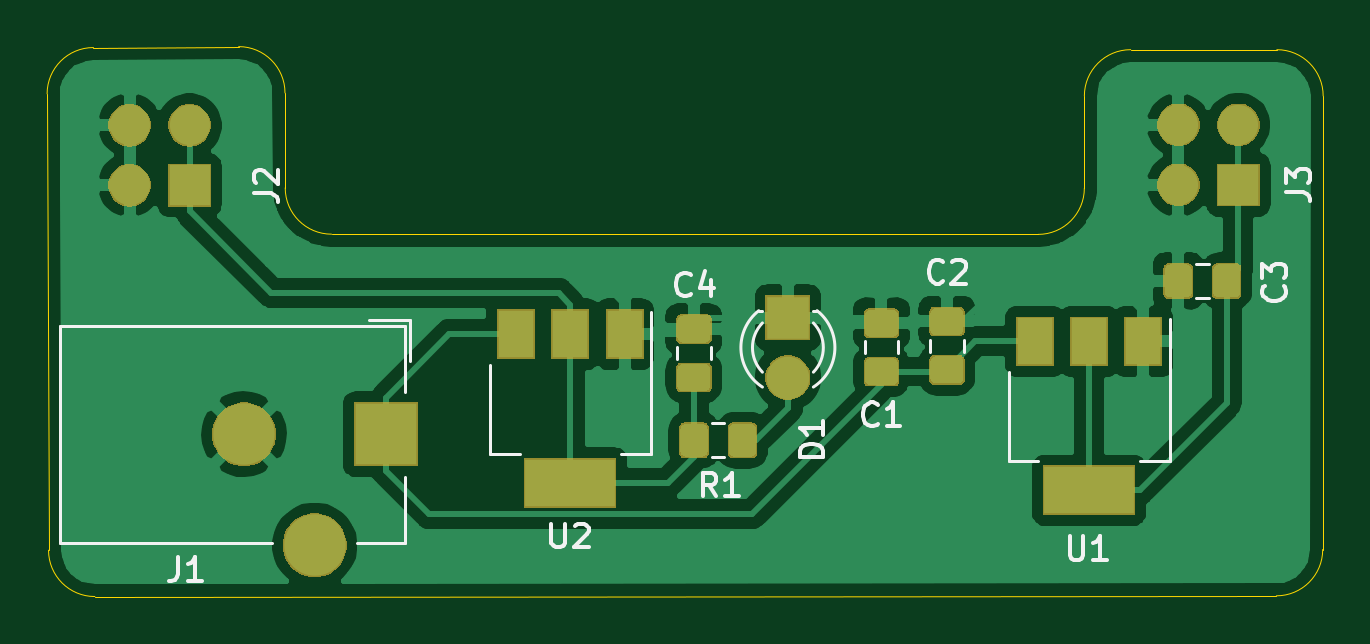
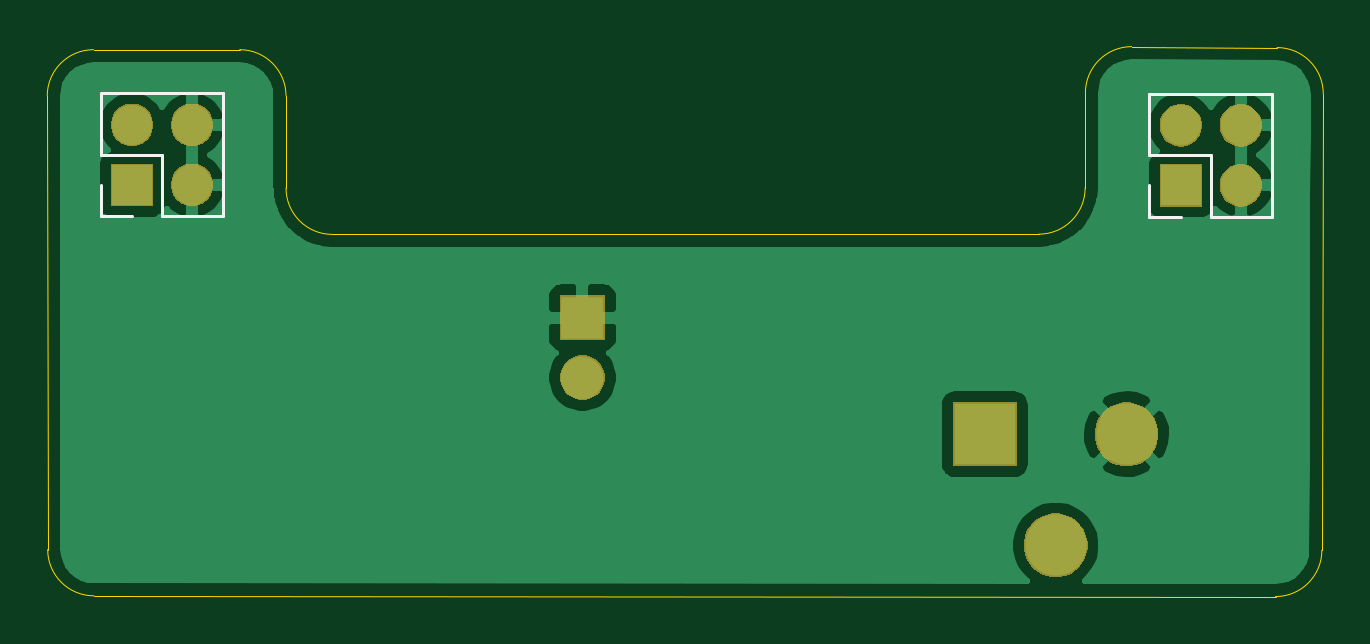
Circuit board: 9 layer files. Board 54.0 x 23.3 mm.
- bottom_copper: esdm-B_Cu.gbr (28031 bytes)
- bottom_mask: esdm-B_Mask.gbr (9677 bytes)
- paste: esdm-B_Paste.gbr (528 bytes)
- bottom_silk: esdm-B_SilkS.gbr (1353 bytes)
- outline: esdm-Edge_Cuts.gbr (1507 bytes)
- top_copper: esdm-F_Cu.gbr (79900 bytes)
- top_mask: esdm-F_Mask.gbr (20347 bytes)
- paste: esdm-F_Paste.gbr (18233 bytes)
- top_silk: esdm-F_SilkS.gbr (8020 bytes)

=== bottom_copper: esdm-B_Cu.gbr (28031 bytes, source omitted) ===
=== bottom_mask: esdm-B_Mask.gbr (9677 bytes, source omitted) ===
=== paste: esdm-B_Paste.gbr ===
G04 #@! TF.GenerationSoftware,KiCad,Pcbnew,5.1.5-52549c5~84~ubuntu18.04.1*
G04 #@! TF.CreationDate,2020-03-09T20:57:05+05:30*
G04 #@! TF.ProjectId,esdm,6573646d-2e6b-4696-9361-645f70636258,rev?*
G04 #@! TF.SameCoordinates,Original*
G04 #@! TF.FileFunction,Paste,Bot*
G04 #@! TF.FilePolarity,Positive*
%FSLAX46Y46*%
G04 Gerber Fmt 4.6, Leading zero omitted, Abs format (unit mm)*
G04 Created by KiCad (PCBNEW 5.1.5-52549c5~84~ubuntu18.04.1) date 2020-03-09 20:57:05*
%MOMM*%
%LPD*%
G04 APERTURE LIST*
G04 APERTURE END LIST*
M02*

=== bottom_silk: esdm-B_SilkS.gbr ===
G04 #@! TF.GenerationSoftware,KiCad,Pcbnew,5.1.5-52549c5~84~ubuntu18.04.1*
G04 #@! TF.CreationDate,2020-03-09T20:57:05+05:30*
G04 #@! TF.ProjectId,esdm,6573646d-2e6b-4696-9361-645f70636258,rev?*
G04 #@! TF.SameCoordinates,Original*
G04 #@! TF.FileFunction,Legend,Bot*
G04 #@! TF.FilePolarity,Positive*
%FSLAX46Y46*%
G04 Gerber Fmt 4.6, Leading zero omitted, Abs format (unit mm)*
G04 Created by KiCad (PCBNEW 5.1.5-52549c5~84~ubuntu18.04.1) date 2020-03-09 20:57:05*
%MOMM*%
%LPD*%
G04 APERTURE LIST*
%ADD10C,0.120000*%
G04 APERTURE END LIST*
D10*
X161610000Y-63120000D02*
X161610000Y-57920000D01*
X164210000Y-63120000D02*
X161610000Y-63120000D01*
X166810000Y-57920000D02*
X161610000Y-57920000D01*
X164210000Y-63120000D02*
X164210000Y-60520000D01*
X164210000Y-60520000D02*
X166810000Y-60520000D01*
X166810000Y-60520000D02*
X166810000Y-57920000D01*
X165480000Y-63120000D02*
X166810000Y-63120000D01*
X166810000Y-63120000D02*
X166810000Y-61790000D01*
X122410000Y-63140000D02*
X122410000Y-61810000D01*
X121080000Y-63140000D02*
X122410000Y-63140000D01*
X122410000Y-60540000D02*
X122410000Y-57940000D01*
X119810000Y-60540000D02*
X122410000Y-60540000D01*
X119810000Y-63140000D02*
X119810000Y-60540000D01*
X122410000Y-57940000D02*
X117210000Y-57940000D01*
X119810000Y-63140000D02*
X117210000Y-63140000D01*
X117210000Y-63140000D02*
X117210000Y-57940000D01*
M02*

=== outline: esdm-Edge_Cuts.gbr ===
G04 #@! TF.GenerationSoftware,KiCad,Pcbnew,5.1.5-52549c5~84~ubuntu18.04.1*
G04 #@! TF.CreationDate,2020-03-09T20:57:05+05:30*
G04 #@! TF.ProjectId,esdm,6573646d-2e6b-4696-9361-645f70636258,rev?*
G04 #@! TF.SameCoordinates,Original*
G04 #@! TF.FileFunction,Profile,NP*
%FSLAX46Y46*%
G04 Gerber Fmt 4.6, Leading zero omitted, Abs format (unit mm)*
G04 Created by KiCad (PCBNEW 5.1.5-52549c5~84~ubuntu18.04.1) date 2020-03-09 20:57:05*
%MOMM*%
%LPD*%
G04 APERTURE LIST*
%ADD10C,0.050000*%
G04 APERTURE END LIST*
D10*
X169050000Y-77230000D02*
X169070000Y-58030000D01*
X117070000Y-79220000D02*
X167090000Y-79190000D01*
X115050000Y-57940000D02*
X115110000Y-77260000D01*
X117070000Y-79220000D02*
G75*
G02X115110000Y-77260000I0J1960000D01*
G01*
X169050000Y-77230000D02*
G75*
G02X167090000Y-79190000I-1960000J0D01*
G01*
X125120000Y-57900000D02*
X125130000Y-61920000D01*
X127090000Y-63880000D02*
X157000000Y-63890000D01*
X158960000Y-58030000D02*
X158960000Y-61930000D01*
X160920000Y-56070000D02*
X167110000Y-56070000D01*
X117010000Y-55980000D02*
X123160000Y-55940000D01*
X127090000Y-63880000D02*
G75*
G02X125130000Y-61920000I0J1960000D01*
G01*
X158960000Y-61930000D02*
G75*
G02X157000000Y-63890000I-1960000J0D01*
G01*
X158960000Y-58030000D02*
G75*
G02X160920000Y-56070000I1960000J0D01*
G01*
X123160000Y-55940000D02*
G75*
G02X125120000Y-57900000I0J-1960000D01*
G01*
X115050000Y-57940000D02*
G75*
G02X117010000Y-55980000I1960000J0D01*
G01*
X167110000Y-56070000D02*
G75*
G02X169070000Y-58030000I0J-1960000D01*
G01*
M02*

=== top_copper: esdm-F_Cu.gbr (79900 bytes, source omitted) ===
=== top_mask: esdm-F_Mask.gbr (20347 bytes, source omitted) ===
=== paste: esdm-F_Paste.gbr (18233 bytes, source omitted) ===
=== top_silk: esdm-F_SilkS.gbr (8020 bytes, source omitted) ===
